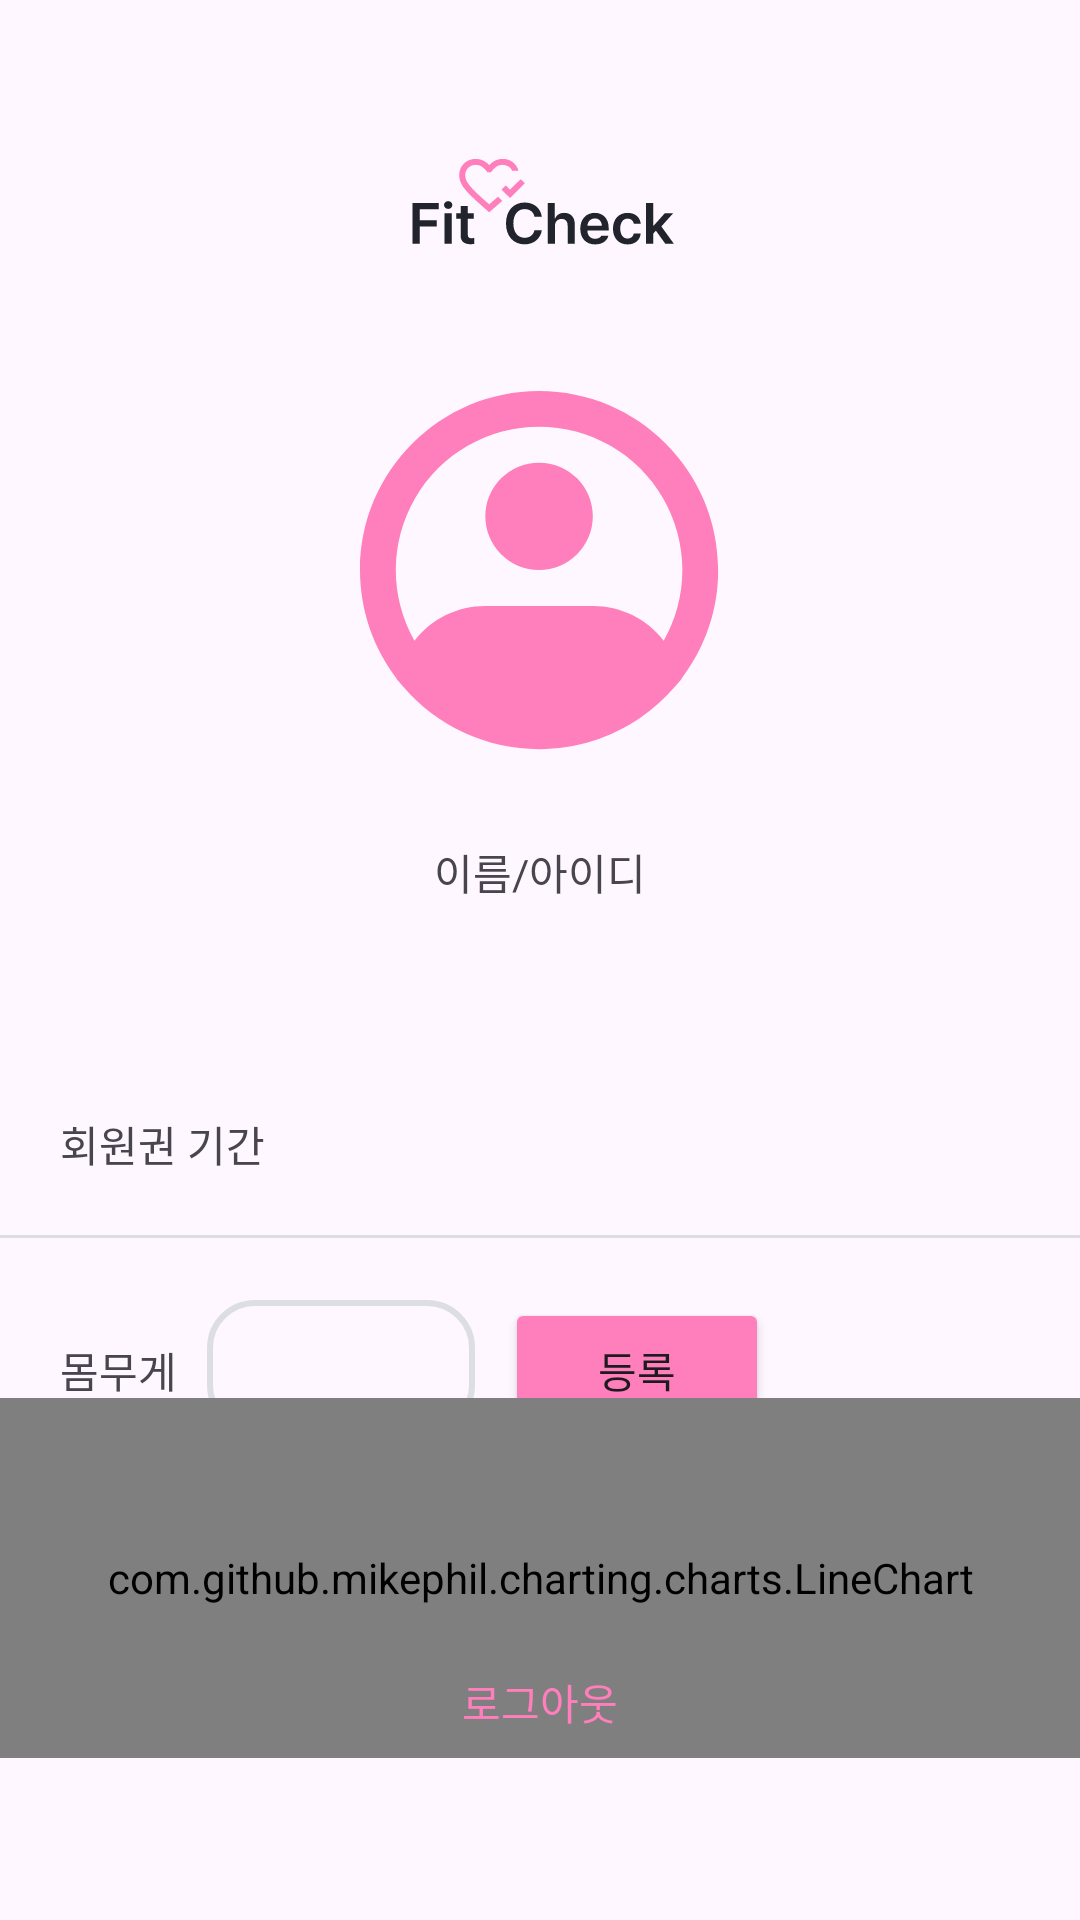

This screen was rendered from an Android layout file. Write that file and the resources it references.
<!-- AndroidManifest.xml: application theme Theme.FitcheckApp_1 -->
<!-- res/layout/fragment_my_page_member.xml -->
<?xml version="1.0" encoding="utf-8"?>
<FrameLayout xmlns:android="http://schemas.android.com/apk/res/android"
    xmlns:app="http://schemas.android.com/apk/res-auto"
    xmlns:tools="http://schemas.android.com/tools"
    android:layout_width="match_parent"
    android:layout_height="match_parent"
    tools:ignore="MissingClass"
    tools:context=".MyPageAdminFragment">


    <androidx.constraintlayout.widget.ConstraintLayout
        android:layout_width="match_parent"
        android:layout_height="match_parent">

        <ImageView
            android:id="@+id/logo"
            android:layout_width="wrap_content"
            android:layout_height="wrap_content"
            android:layout_marginTop="50dp"
            android:elevation="10dp"
            android:src="@drawable/logo_1x"
            app:layout_constraintLeft_toLeftOf="parent"
            app:layout_constraintRight_toRightOf="parent"
            app:layout_constraintTop_toTopOf="parent" />

        <ImageView
            android:id="@+id/profile"
            android:layout_width="120dp"
            android:layout_height="120dp"
            android:scaleType="centerCrop"
            android:src="@drawable/mypage_profile"
            app:layout_constraintBottom_toBottomOf="parent"
            app:layout_constraintLeft_toLeftOf="parent"
            app:layout_constraintRight_toRightOf="parent"
            app:layout_constraintTop_toBottomOf="@+id/logo"
            app:layout_constraintVertical_bias="0.1" />

        <TextView
            android:id="@+id/nameID"
            android:layout_width="wrap_content"
            android:layout_height="wrap_content"
            android:layout_marginTop="30dp"
            android:text="이름/아이디"
            app:layout_constraintLeft_toLeftOf="parent"
            app:layout_constraintRight_toRightOf="parent"
            app:layout_constraintTop_toBottomOf="@+id/profile" />

        <TextView
            android:id="@+id/memnum"
            android:layout_width="match_parent"
            android:layout_height="wrap_content"
            android:layout_marginTop="50dp"
            android:padding="20dp"
            android:text="회원권 기간"
            app:layout_constraintLeft_toLeftOf="parent"
            app:layout_constraintTop_toBottomOf="@+id/nameID" />

        <View
            android:id="@+id/v13"
            android:layout_width="match_parent"
            android:layout_height="1dp"
            android:background="@color/gray_300"
            app:layout_constraintTop_toBottomOf="@+id/memnum" />

        <LinearLayout
            android:layout_width="match_parent"
            android:layout_height="wrap_content"
            android:orientation="horizontal"
            android:padding="20dp"
            app:layout_constraintTop_toBottomOf="@+id/v13">

            <TextView
                android:layout_width="wrap_content"
                android:layout_height="wrap_content"
                android:text="몸무게" />

            <EditText
                android:id="@+id/edt"
                android:hint="                "
                android:layout_marginLeft="10dp"
                android:padding="10dp"
                android:maxLines="1"
                android:background="@drawable/edt_rounded_rectangle"
                android:layout_width="wrap_content"
                android:layout_height="wrap_content" />
            <Button
                android:id="@+id/addBtn"
                android:layout_width="wrap_content"
                android:layout_height="wrap_content"
                android:layout_marginLeft="10dp"
                android:backgroundTint="@color/main"
                android:text="등록"/>
        </LinearLayout>

        <com.github.mikephil.charting.charts.LineChart
            android:id="@+id/chart"
            android:layout_width="match_parent"
            android:layout_height="120dp"
            app:layout_constraintBottom_toBottomOf="parent"
            app:layout_constraintLeft_toLeftOf="parent"
            app:layout_constraintTop_toBottomOf="@id/memnum" />

        <TextView
            android:id="@+id/logout"
            android:layout_width="wrap_content"
            android:layout_height="wrap_content"
            android:text="로그아웃"
            android:textColor="@color/main"
            app:layout_constraintBottom_toBottomOf="parent"
            app:layout_constraintLeft_toLeftOf="parent"
            app:layout_constraintRight_toRightOf="parent"
            app:layout_constraintTop_toBottomOf="@+id/memnum"
            app:layout_constraintVertical_bias="0.7" />
    </androidx.constraintlayout.widget.ConstraintLayout>
</FrameLayout>
<!-- resources referenced by this layout -->
<resources>
  <color name="gray_300">#DDDEE3</color>
  <color name="main">#FF7EBC</color>
  <!-- drawable edt_rounded_rectangle (drawable) -->
  <shape xmlns:android="http://schemas.android.com/apk/res/android">
      <stroke
          android:color="@color/gray_300"
          android:width="2dp"
          />
      <corners
          android:radius="15dp"/>
  
  </shape>
  <!-- drawable logo_1x: vector/xml drawable (drawable, 3628 chars, omitted) -->
  <!-- drawable mypage_profile (drawable) -->
  <vector xmlns:android="http://schemas.android.com/apk/res/android"
      android:width="98dp"
      android:height="98dp"
      android:viewportWidth="98"
      android:viewportHeight="98">
    <path
        android:pathData="M48.75,9.75C41.929,9.749 35.226,11.537 29.312,14.935C23.398,18.334 18.478,23.224 15.044,29.118C11.611,35.012 9.783,41.704 9.744,48.525C9.704,55.346 11.455,62.058 14.82,67.992C17.095,65.035 20.019,62.642 23.366,60.996C26.714,59.35 30.395,58.496 34.125,58.5H63.375C67.105,58.496 70.786,59.35 74.134,60.996C77.481,62.642 80.405,65.035 82.68,67.992C86.046,62.058 87.796,55.346 87.757,48.525C87.717,41.704 85.889,35.012 82.456,29.118C79.022,23.224 74.103,18.334 68.188,14.935C62.274,11.537 55.571,9.749 48.75,9.75ZM87.472,78.37C93.99,69.873 97.516,59.459 97.5,48.75C97.5,21.825 75.675,0 48.75,0C21.825,0 0,21.825 0,48.75C-0.016,59.459 3.51,69.873 10.028,78.37L10.004,78.458L11.734,80.472C16.306,85.817 21.983,90.108 28.374,93.047C34.764,95.987 41.716,97.506 48.75,97.5C58.633,97.518 68.286,94.516 76.416,88.896C79.882,86.501 83.024,83.67 85.766,80.472L87.497,78.458L87.472,78.37ZM48.75,19.5C44.871,19.5 41.151,21.041 38.409,23.784C35.666,26.526 34.125,30.246 34.125,34.125C34.125,38.004 35.666,41.724 38.409,44.466C41.151,47.209 44.871,48.75 48.75,48.75C52.629,48.75 56.349,47.209 59.091,44.466C61.834,41.724 63.375,38.004 63.375,34.125C63.375,30.246 61.834,26.526 59.091,23.784C56.349,21.041 52.629,19.5 48.75,19.5Z"
        android:fillColor="#FF7EBC"
        android:fillType="evenOdd"/>
  </vector>
  <style name="Theme.FitcheckApp_1" parent="Base.Theme.FitcheckApp_1" />
  <style name="Base.Theme.FitcheckApp_1" parent="Theme.Material3.DayNight.NoActionBar">
          
          
      </style>
</resources>
